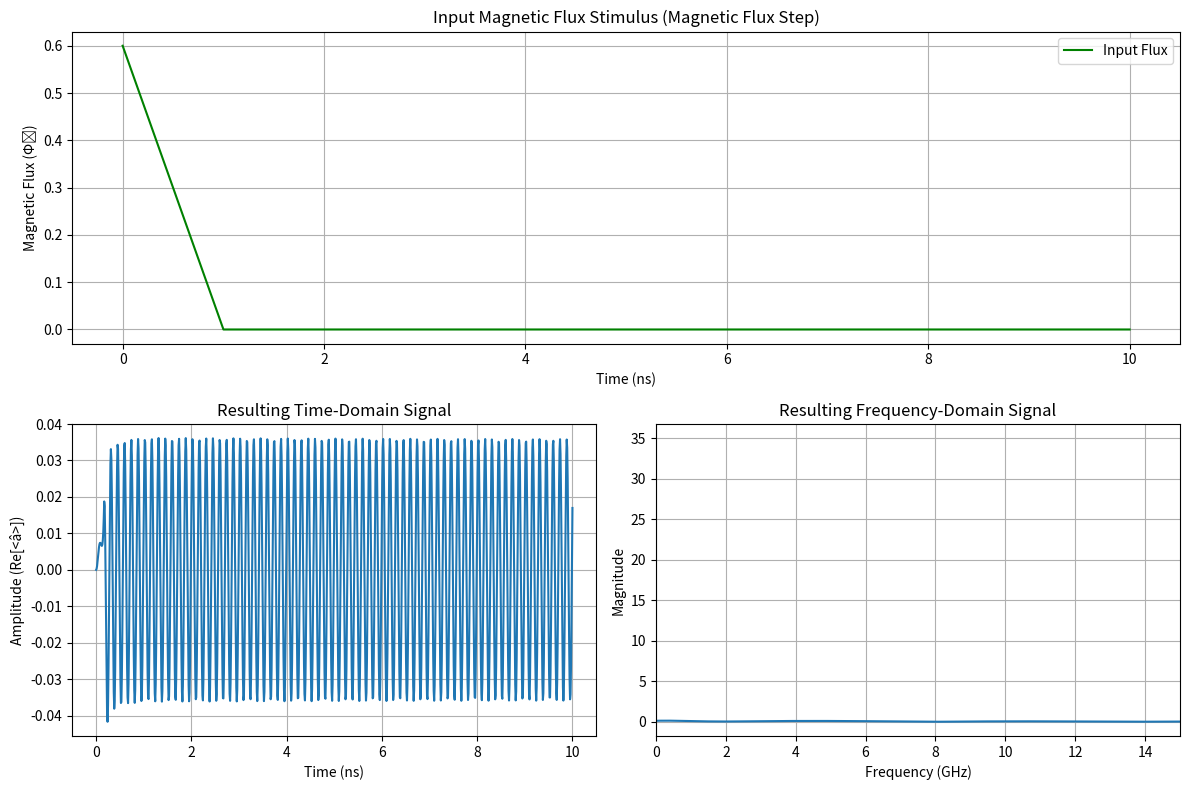
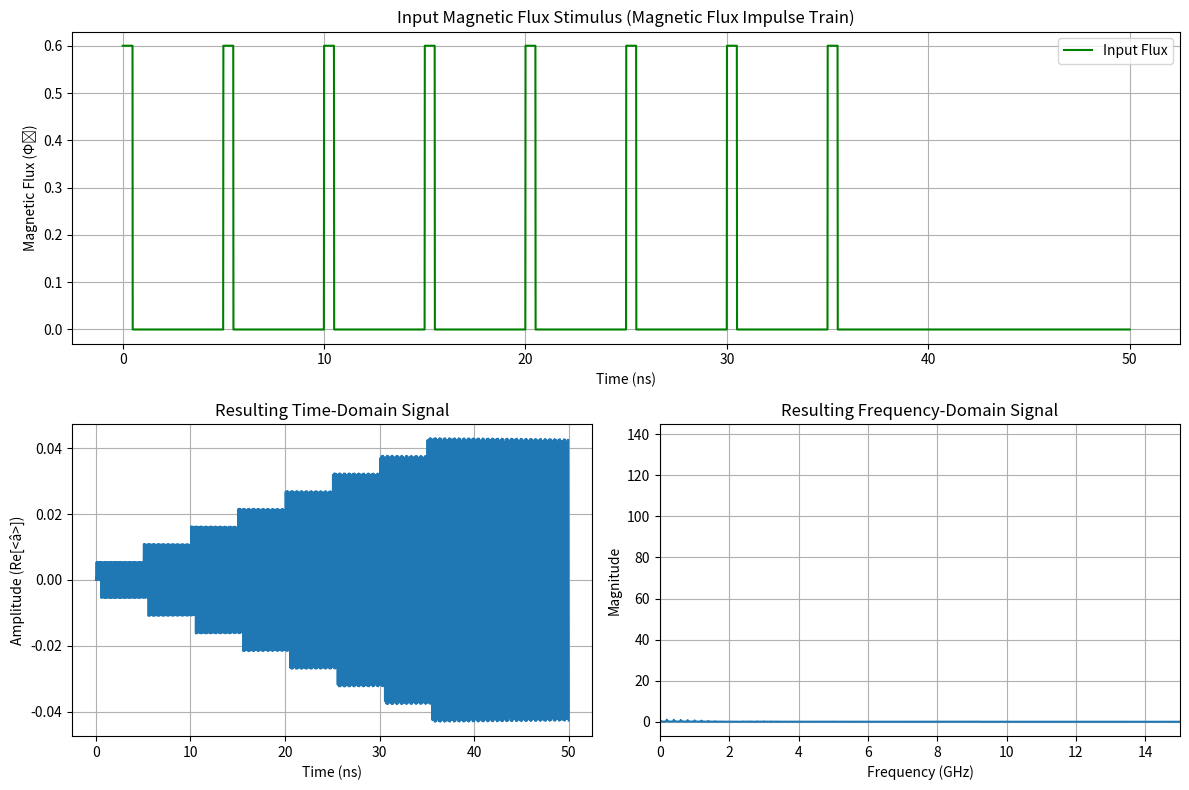

Recreate these plots in Python, in order.
import numpy as np
from scipy.integrate import solve_ivp
import matplotlib.pyplot as plt

# --- 1. Define the Physical Parameters ---
# These parameters are based on the paper's supplementary information.
# Note: These are example values and may need to be adjusted to precisely
# match the experimental results shown in the paper.
w0 = 7.0 * 2 * np.pi  # Resonator bare frequency (GHz)
Lr = 1.0             # Resonator inductance (arbitrary units)
Cr = 1 / (w0**2 * Lr) # Resonator capacitance
Zr = np.sqrt(Lr / Cr)  # Resonator impedance
E0 = 2.7 * 1e3       # SQUID Josephson energy (GHz)
delta = 0.0526       # SQUID junction asymmetry
Phi0 = 1.0           # Flux quantum (normalized to 1)
h_bar = 1.0          # Reduced Planck constant (normalized to 1)

# --- 2. Define the Time-Dependent Functions for Magnetic Flux ---
def flux_step(t, t_rise, phi_initial, phi_final):
    """Defines a magnetic flux step."""
    if t < 0:
        return phi_initial
    elif t < t_rise:
        return phi_initial + (phi_final - phi_initial) * t / t_rise
    else:
        return phi_final

def flux_impulse_train(t, t_impulse, t_interval, num_impulses, phi_base, phi_peak):
    """Defines a train of magnetic flux impulses."""
    for i in range(num_impulses):
        t_start = i * t_interval
        t_end = t_start + t_impulse
        if t_start <= t < t_end:
            return phi_peak
    return phi_base

# --- 3. Define the ODE System for the Simulation Parameters ---
def odes(t, y, flux_func, t_args):
    """
    System of ODEs for the parameters A, B, C, D, E, F.
    y = [A, B, C, D, E, F] (complex values)
    """
    A, B, C, D, E, F = y

    # Calculate time-dependent parameters based on the magnetic flux
    phi_ext = flux_func(t, **t_args)
    tan_arg = np.pi * phi_ext / Phi0
    
    # Avoid singularity in tan function
    if np.isclose(np.cos(tan_arg), 0):
        tan_val = 1e15 # A large number to approximate infinity
    else:
        tan_val = np.tan(tan_arg)

    theta = np.arctan(delta * tan_val)
    Ej = E0 * np.cos(tan_arg) * np.sqrt(1 + delta**2 * tan_val**2)
    
    # Avoid division by zero for Lj
    if np.isclose(Ej, 0):
        Lj = 1e15 # A large inductance
    else:
        Lj = (Phi0 / (2 * np.pi))**2 / Ej

    L_tot = Lr + Lj
    Z_t = np.sqrt(L_tot / Cr)

    v = w0 * (Lr / L_tot + 1) / 2
    f = w0 * (Lr / L_tot - 1) / 4
    g = (Phi0 * theta / (2 * np.pi * L_tot)) * np.sqrt(Lr * w0 / (2 * h_bar))

    # ODEs from Supplementary Note 2
    dAdt = -1j * (np.conj(f) * (2 * C + B**2) + np.conj(g) * B)
    dBdt = -1j * ((4 * C * np.conj(f) + v) * B + 2 * C * np.conj(g) + g)
    dCdt = -1j * (4 * np.conj(f) * C**2 + 2 * v * C + f)
    dDdt = -1j * (4 * C * np.conj(f) + v) * (D + 1)
    dEdt = -1j * (D + 1) * (2 * np.conj(f) * B + np.conj(g))
    dFdt = -1j * np.conj(f) * (D + 1)**2

    return [dAdt, dBdt, dCdt, dDdt, dEdt, dFdt]

# --- 4. Function to Run Simulation and Plot Results ---
def run_and_plot(flux_func, t_args, t_span, t_eval, y0, title):
    """Runs the simulation and plots input, time, and frequency domain signals."""
    sol = solve_ivp(odes, t_span, y0, args=(flux_func, t_args), t_eval=t_eval, method='RK45')

    A, B, C, D, E, F = sol.y

    # Calculate expectation value of the annihilation operator (time-domain signal)
    # Based on equations from Supplementary Note 2
    r_prime = np.arctanh(2 * np.abs(C))
    psi_prime = np.angle(C)
    alpha = B / np.cosh(r_prime)
    a_t = np.cosh(r_prime) * alpha + np.sinh(r_prime) * np.exp(1j * psi_prime) * np.conj(alpha)

    # --- Plotting ---
    fig = plt.figure(figsize=(12, 8))

    # Define the grid for subplots
    ax_flux = plt.subplot2grid((2, 2), (0, 0), colspan=2)
    ax_time = plt.subplot2grid((2, 2), (1, 0))
    ax_freq = plt.subplot2grid((2, 2), (1, 1))

    # Plot 1: Input Magnetic Flux Stimulus (Top, full width)
    flux_values = [flux_func(t, **t_args) for t in t_eval]
    ax_flux.plot(t_eval, flux_values, color='green', label='Input Flux')
    ax_flux.set_title(f'Input Magnetic Flux Stimulus ({title})')
    ax_flux.set_xlabel('Time (ns)')
    ax_flux.set_ylabel('Magnetic Flux (Φ₀)')
    ax_flux.grid(True)
    ax_flux.legend()

    # Plot 2: Time-Domain Signal (Bottom-Left)
    ax_time.plot(sol.t, np.real(a_t))
    ax_time.set_title('Resulting Time-Domain Signal')
    ax_time.set_xlabel('Time (ns)')
    ax_time.set_ylabel('Amplitude (Re[<â>])')
    ax_time.grid(True)

    # Plot 3: Frequency-Domain Signal (Bottom-Right)
    fft_result = np.fft.fft(a_t)
    freqs = np.fft.fftfreq(len(sol.t), d=(t_eval[1] - t_eval[0]))
    ax_freq.plot(np.fft.fftshift(freqs), np.fft.fftshift(np.abs(fft_result)))
    ax_freq.set_title('Resulting Frequency-Domain Signal')
    ax_freq.set_xlabel('Frequency (GHz)')
    ax_freq.set_ylabel('Magnitude')
    ax_freq.grid(True)
    ax_freq.set_xlim(0, 15) # Zoom in on relevant frequencies

    plt.tight_layout()
    plt.show()

# --- 5. Main Execution ---
if __name__ == "__main__":
    # --- Simulation for Magnetic Flux Step ---
    t_span_step = [0, 10]
    t_eval_step = np.linspace(t_span_step[0], t_span_step[1], 1000)
    y0 = np.zeros(6, dtype=complex) # Initial conditions (A=B=C=D=E=F=0)
    # The flux step must cross the 0.5 Phi0 point to generate a pulse
    step_args = {'t_rise': 1.0, 'phi_initial': 0.6 * Phi0, 'phi_final': 0.0}
    run_and_plot(flux_step, step_args, t_span_step, t_eval_step, y0, "Magnetic Flux Step")

    # --- Simulation for Magnetic Flux Impulse Train ---
    t_span_train = [0, 50]
    t_eval_train = np.linspace(t_span_train[0], t_span_train[1], 5000)
    train_args = {'t_impulse': 0.5, 't_interval': 5, 'num_impulses': 8, 'phi_base': 0.0, 'phi_peak': 0.6 * Phi0}
    run_and_plot(flux_impulse_train, train_args, t_span_train, t_eval_train, y0, "Magnetic Flux Impulse Train")